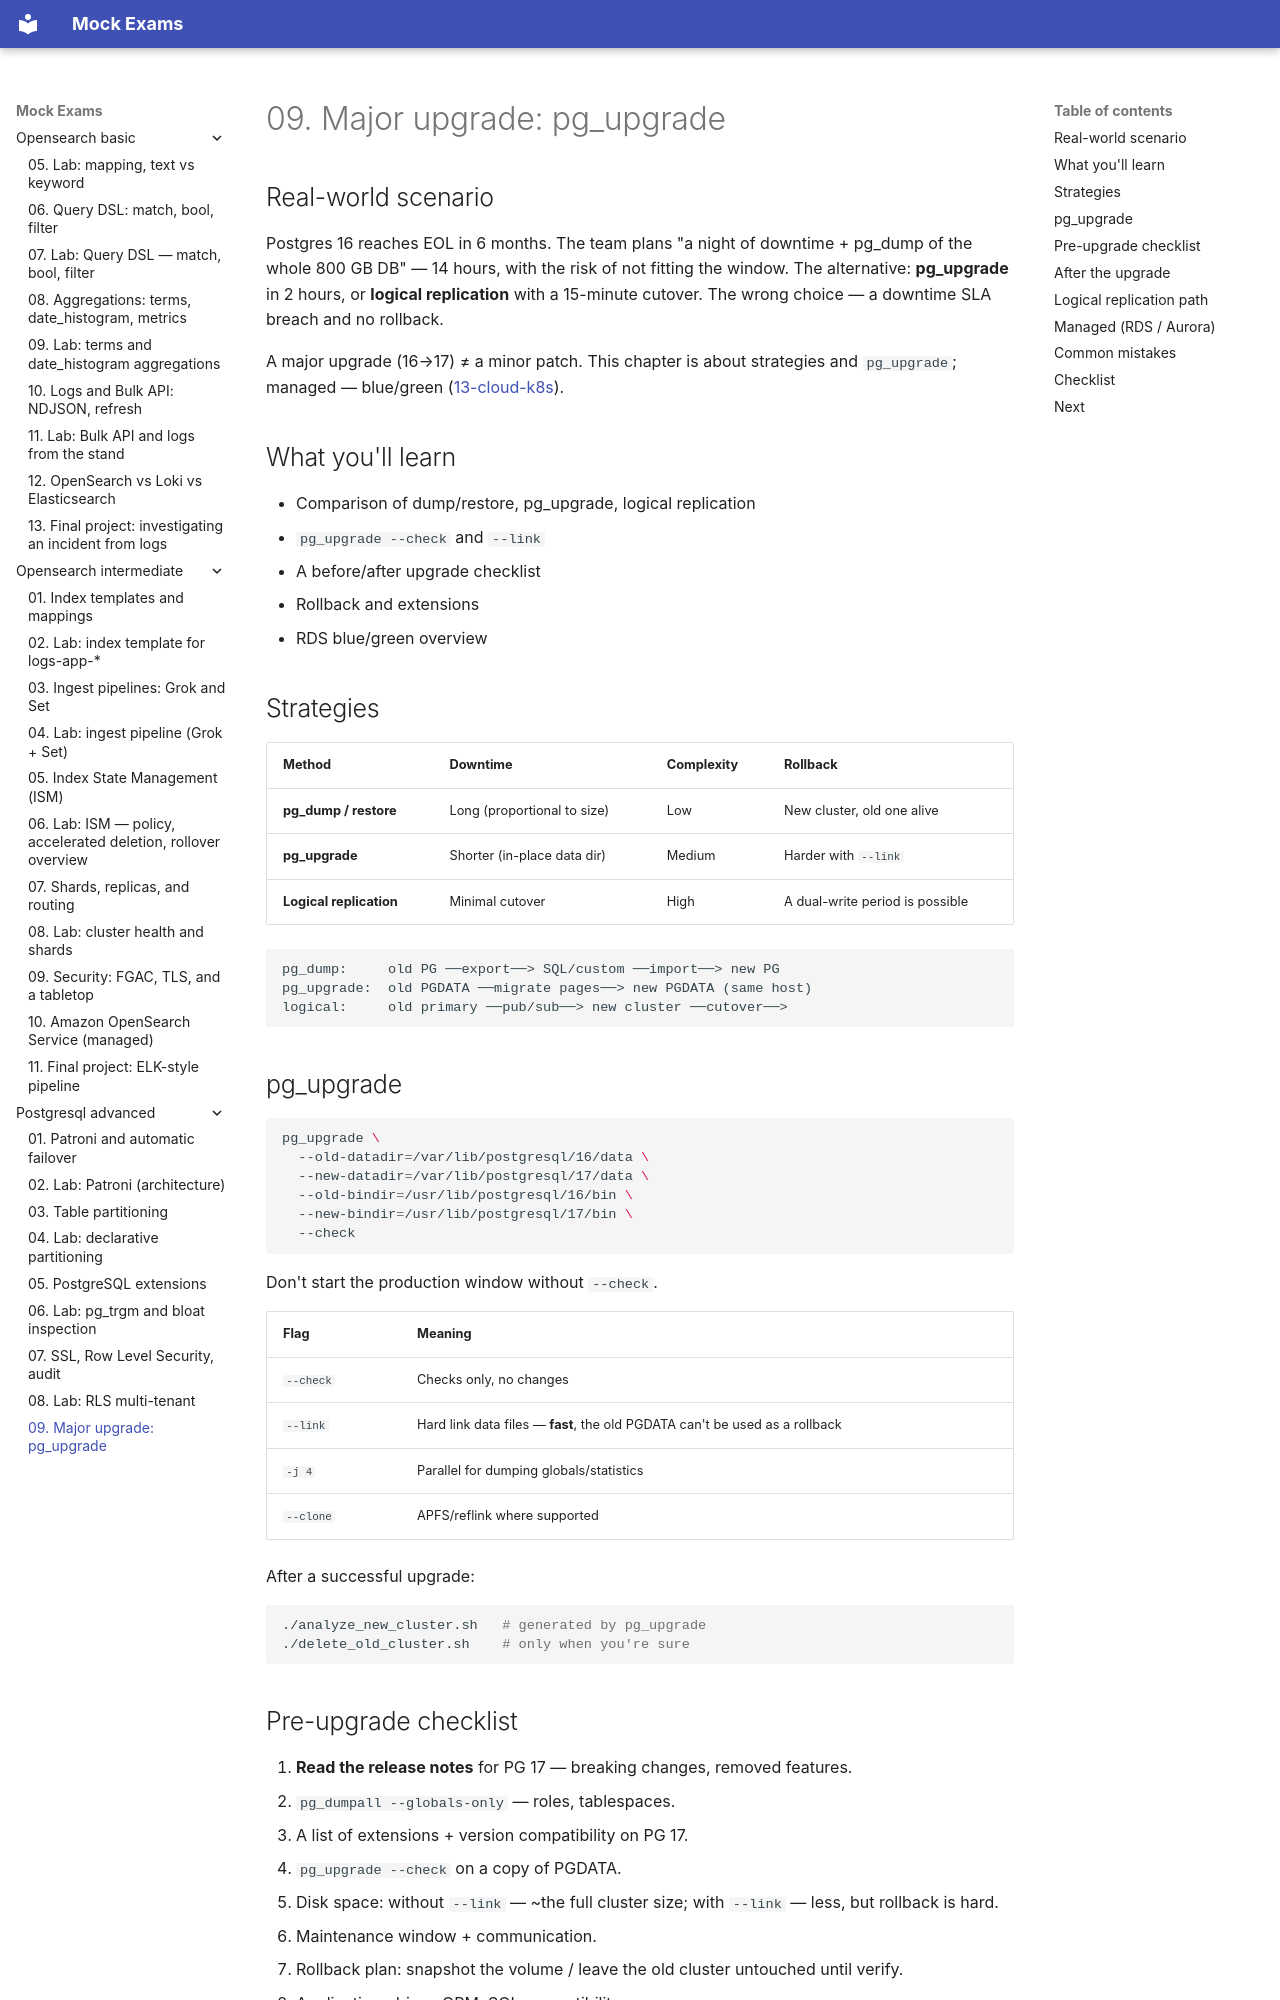

repository: FedorArbuzov/mock-exams · page: postgresql-advanced/09-major-upgrade/index.html · generator: mkdocs

# 09. Major upgrade: pg_upgrade

## Real-world scenario

Postgres 16 reaches EOL in 6 months. The team plans "a night of downtime + pg_dump of the whole 800 GB DB" — 14 hours, with the risk of not fitting the window. The alternative: **pg_upgrade** in 2 hours, or **logical replication** with a 15-minute cutover. The wrong choice — a downtime SLA breach and no rollback.

A major upgrade (16→17) ≠ a minor patch. This chapter is about strategies and `pg_upgrade`; managed — blue/green ([13-cloud-k8s](13-cloud-k8s.md)).

## What you'll learn

- Comparison of dump/restore, pg_upgrade, logical replication
- `pg_upgrade --check` and `--link`
- A before/after upgrade checklist
- Rollback and extensions
- RDS blue/green overview

## Strategies

| Method | Downtime | Complexity | Rollback |
|-------|----------|-----------|-------|
| **pg_dump / restore** | Long (proportional to size) | Low | New cluster, old one alive |
| **pg_upgrade** | Shorter (in-place data dir) | Medium | Harder with `--link` |
| **Logical replication** | Minimal cutover | High | A dual-write period is possible |

```text
pg_dump:     old PG ──export──> SQL/custom ──import──> new PG
pg_upgrade:  old PGDATA ──migrate pages──> new PGDATA (same host)
logical:     old primary ──pub/sub──> new cluster ──cutover──>
```

## pg_upgrade

```bash
pg_upgrade \
  --old-datadir=/var/lib/postgresql/16/data \
  --new-datadir=/var/lib/postgresql/17/data \
  --old-bindir=/usr/lib/postgresql/16/bin \
  --new-bindir=/usr/lib/postgresql/17/bin \
  --check
```

Don't start the production window without `--check`.

| Flag | Meaning |
|------|-------|
| `--check` | Checks only, no changes |
| `--link` | Hard link data files — **fast**, the old PGDATA can't be used as a rollback |
| `-j 4` | Parallel for dumping globals/statistics |
| `--clone` | APFS/reflink where supported |

After a successful upgrade:

```bash
./analyze_new_cluster.sh   # generated by pg_upgrade
./delete_old_cluster.sh    # only when you're sure
```
